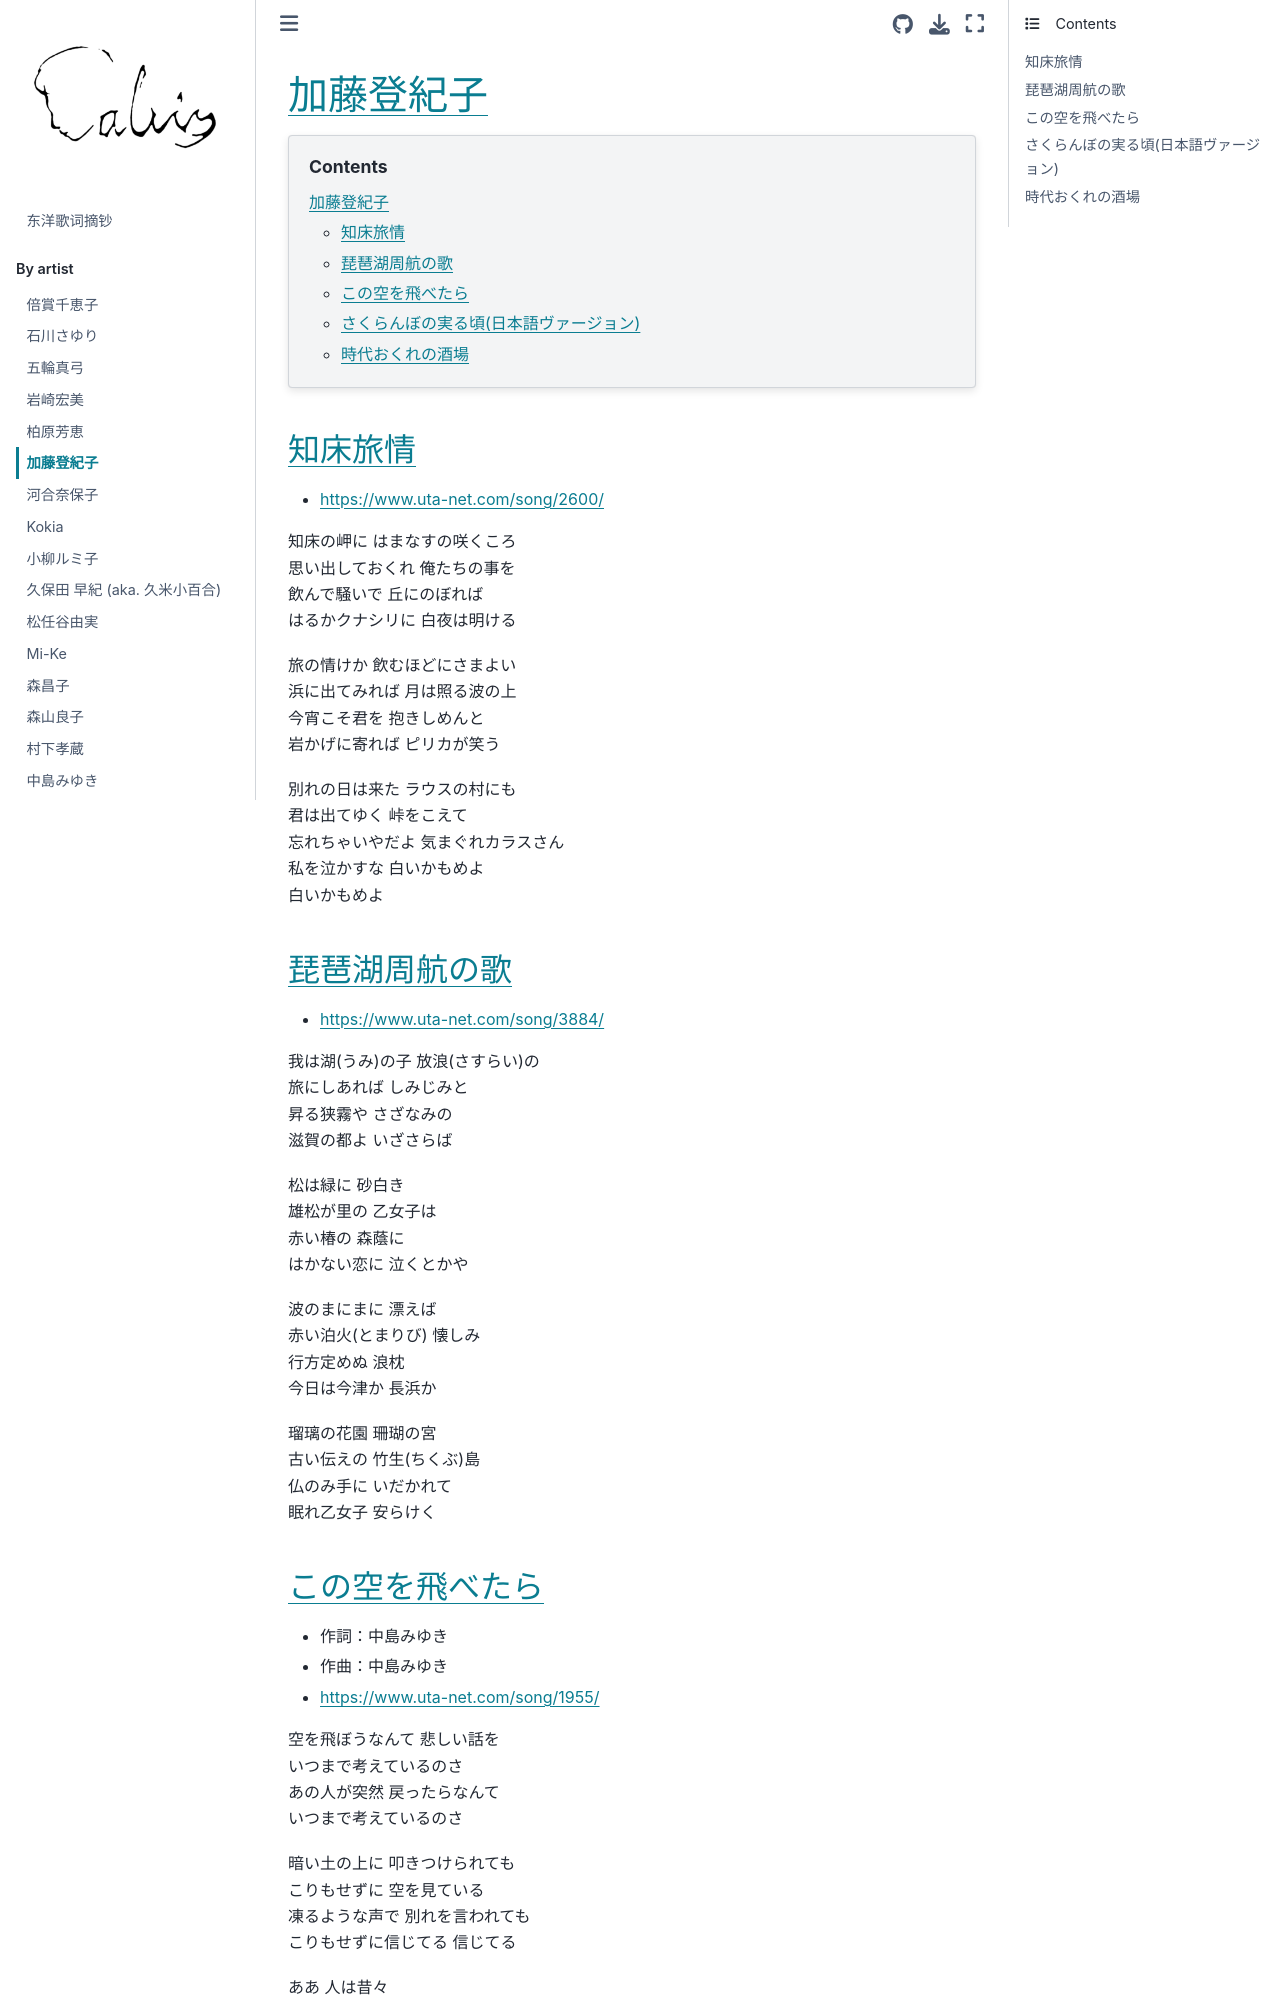

repository: chenlh317/japansk · page: by_artist/kato_tokiko.html · generator: jekyll


# 加藤登紀子

```{contents}
:depth: 3
```

## 知床旅情

- https://www.uta-net.com/song/2600/

知床の岬に はまなすの咲くころ<br>
思い出しておくれ 俺たちの事を<br>
飲んで騒いで 丘にのぼれば<br>
はるかクナシリに 白夜は明ける<br>

旅の情けか 飲むほどにさまよい<br>
浜に出てみれば 月は照る波の上<br>
今宵こそ君を 抱きしめんと<br>
岩かげに寄れば ピリカが笑う<br>

別れの日は来た ラウスの村にも<br>
君は出てゆく 峠をこえて<br>
忘れちゃいやだよ 気まぐれカラスさん<br>
私を泣かすな 白いかもめよ<br>
白いかもめよ<br>


## 琵琶湖周航の歌

- https://www.uta-net.com/song/3884/

我は湖(うみ)の子 放浪(さすらい)の<br>
旅にしあれば しみじみと<br>
昇る狭霧や さざなみの<br>
滋賀の都よ いざさらば<br>

松は緑に 砂白き<br>
雄松が里の 乙女子は<br>
赤い椿の 森蔭に<br>
はかない恋に 泣くとかや<br>

波のまにまに 漂えば<br>
赤い泊火(とまりび) 懐しみ<br>
行方定めぬ 浪枕<br>
今日は今津か 長浜か<br>

瑠璃の花園 珊瑚の宮<br>
古い伝えの 竹生(ちくぶ)島<br>
仏のみ手に いだかれて<br>
眠れ乙女子 安らけく<br>
